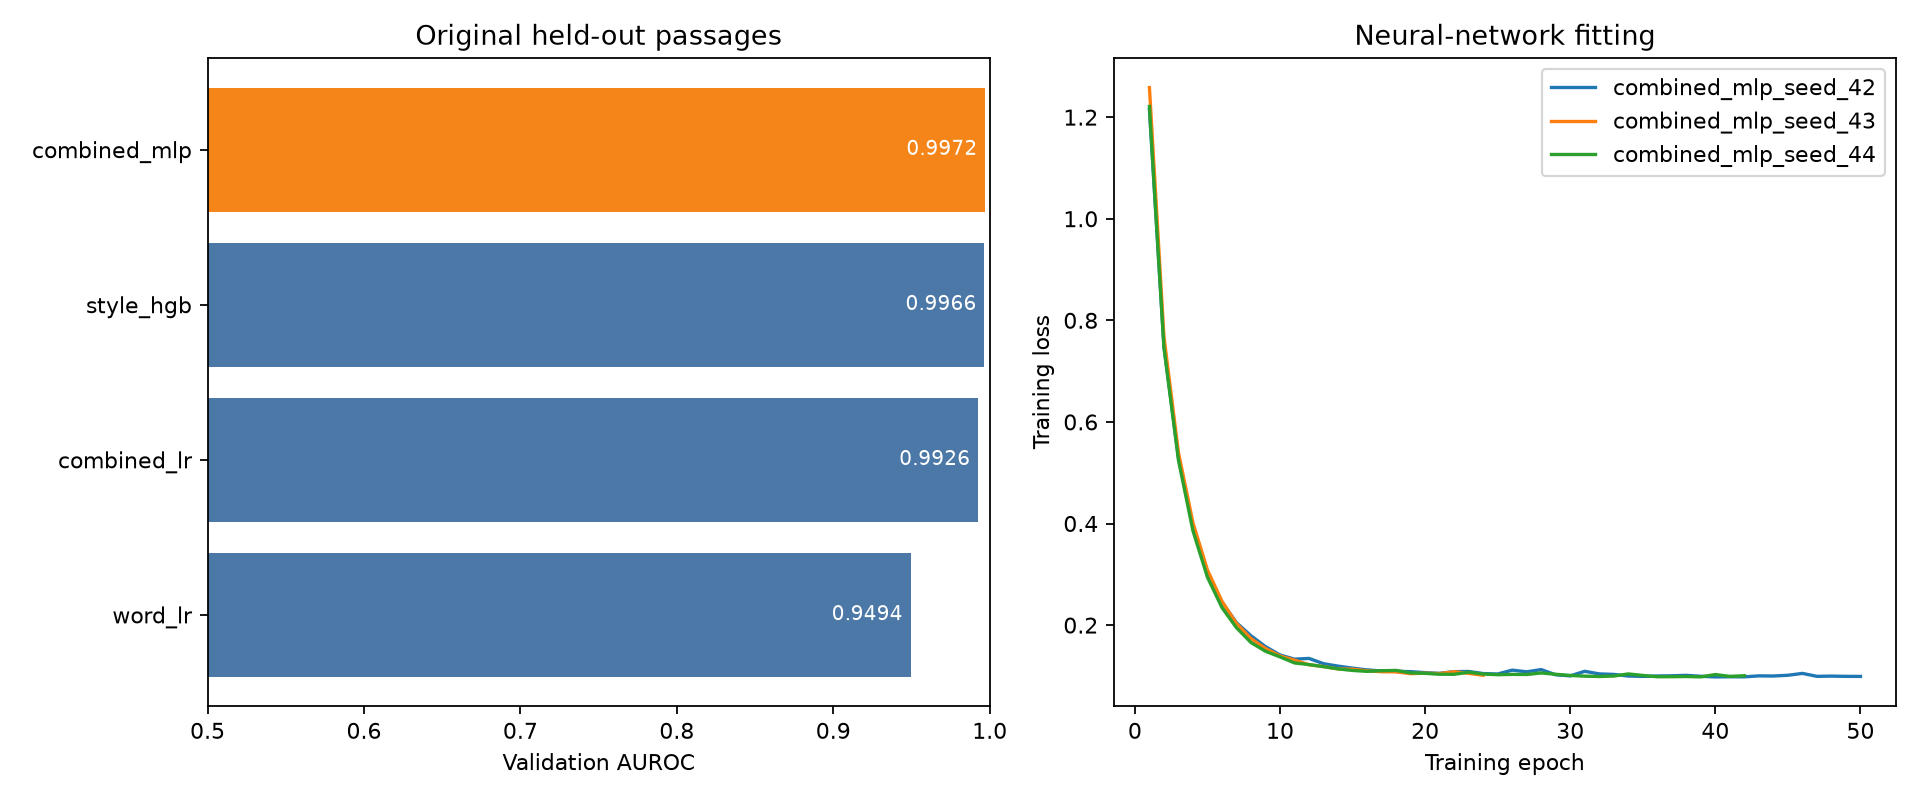

Source data for this figure (header and first rows):
model, train_auroc, val_auroc, layout_stripped_val_auroc, fit_time_s, warnings, params
combined_mlp, 1, 0.9972, 0.8775, 6.088, [], {"name": "combined_mlp", "representation…
style_hgb, 1.0, 0.9966, 0.8111, 1.776, [], {"source": "existing tuned baseline", "p…
combined_lr, 0.9948, 0.9926, 0.8735, 4.408, [], {"name": "combined_lr", "representation"…
word_lr, 1.0, 0.9494, 0.9494, 1.472, [], {"source": "existing tuned baseline", "p…
